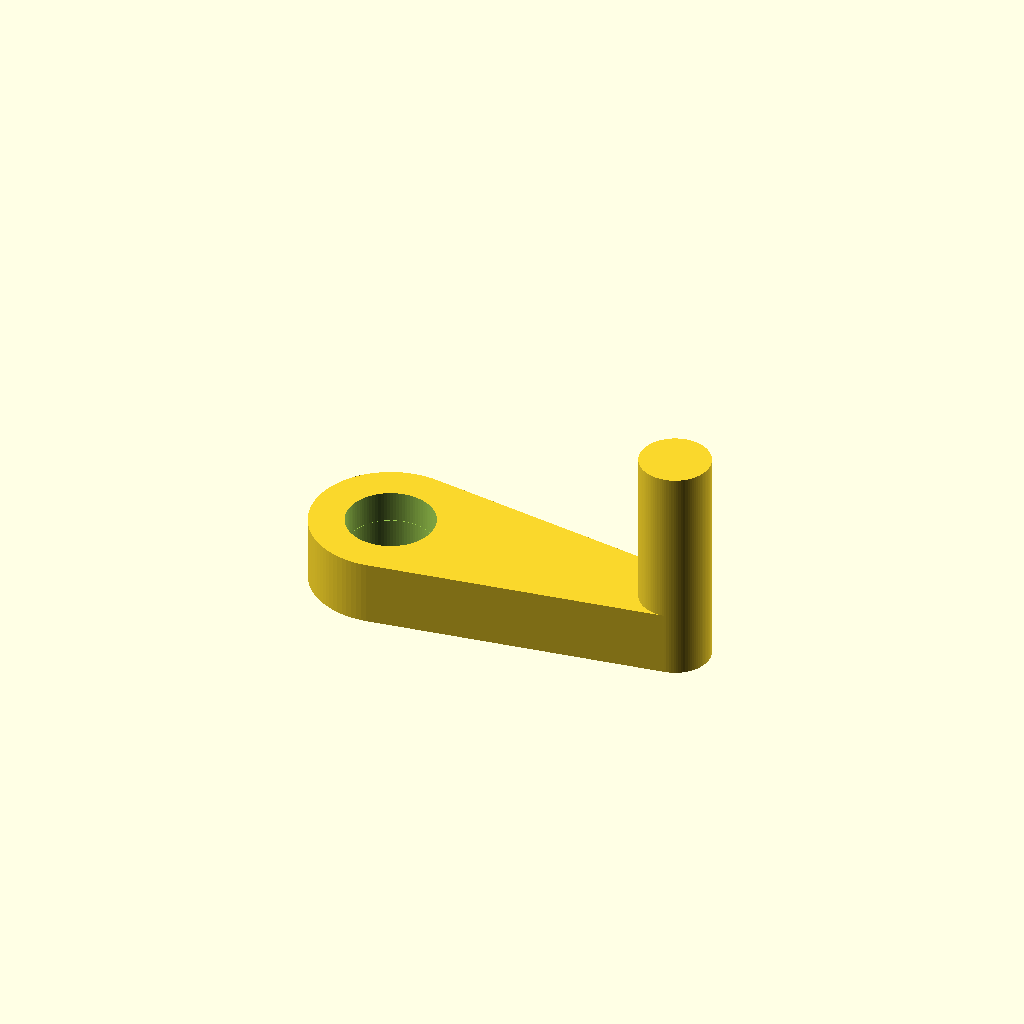
Cell 1 — every parameter at its default value.
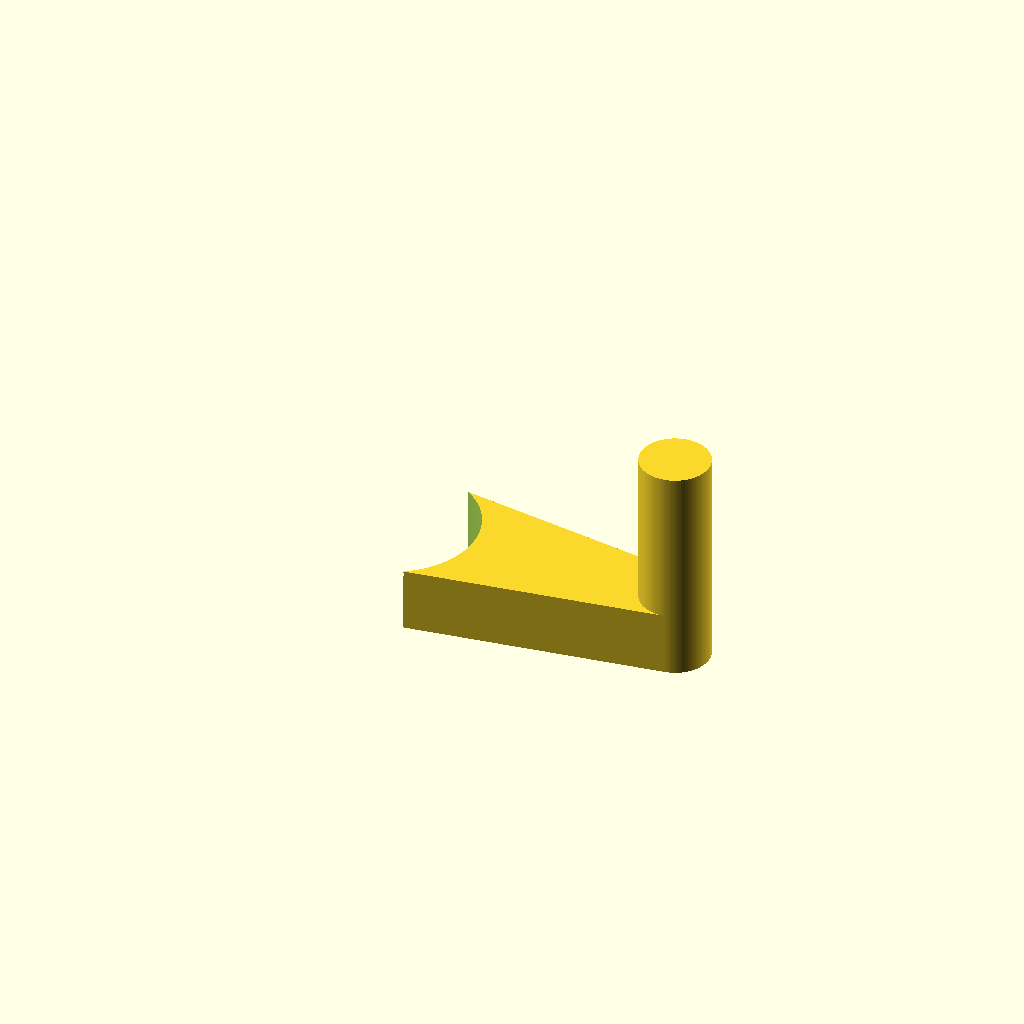
Cell 2: spline_bore = 9.9 (everything else at default).
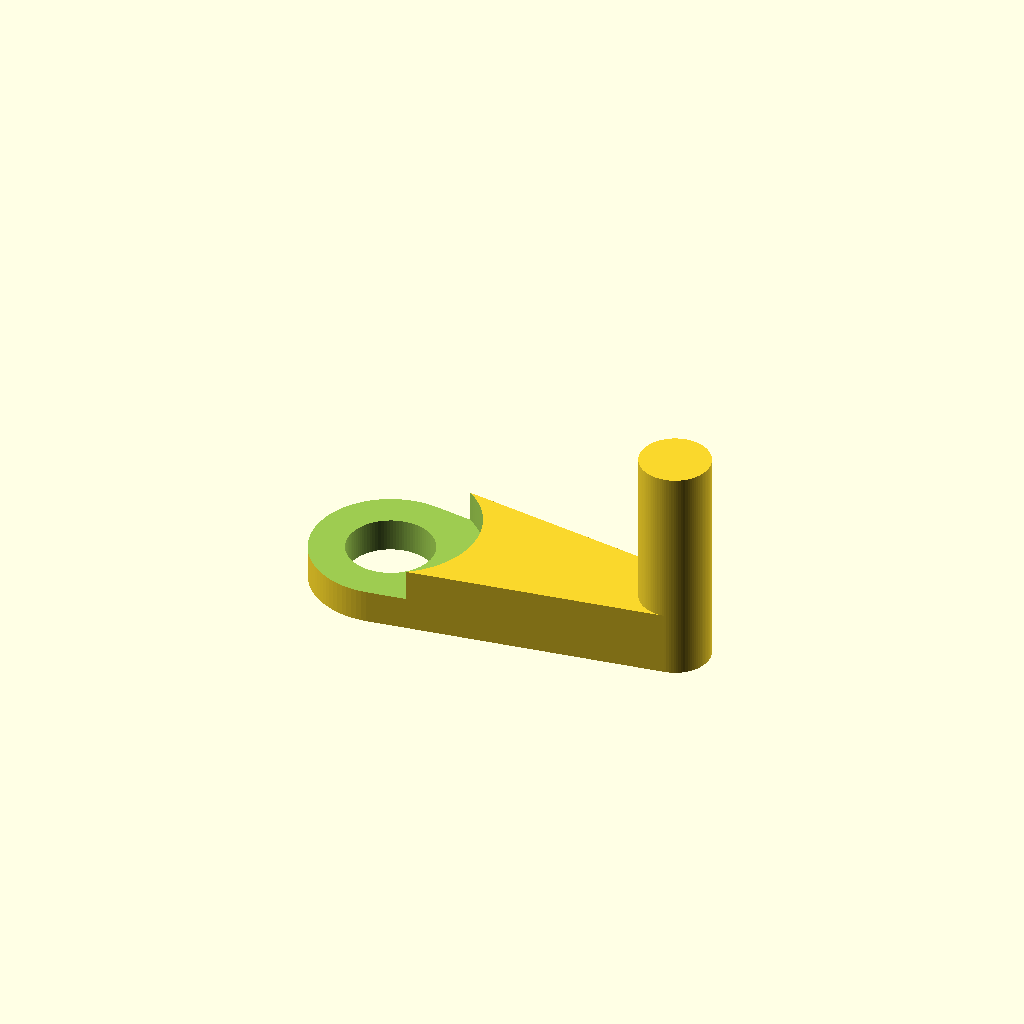
Cell 3: screw_head_od = 10 (everything else at default).
One fixed orthographic camera (rotation 55°, 0°, 25°; colour scheme Cornfield) for every cell.
Source of the model, hardware/servo_horn.scad:
// ============================================================
//  AxiDraw pen-lift servo horn — parametric, for MG90S / SG90
// ============================================================
//  Cam-follower design: a single arm with a peg / roller / bearing
//  at the tip that sweeps under the pen-carriage aluminum tab to
//  lift it. Pen returns down under gravity when the servo swings
//  the horn back.
//
//  Center is a smooth press-fit bore for the servo spline
//  (teeth cut into the plastic on first install).
//
//  How to use:
//    1. Adjust PARAMETERS block below.
//    2. Preview: F5.  Render solid: F6.  Export: File > Export > STL.
//    3. Print hub-down, arm flat on the bed.
//
// ============================================================
//  PARAMETERS
// ============================================================

/* [Servo — MG90S defaults] */
spline_od       = 4.85;   // Outer diameter of splined shaft (mm) — nominal MG90S spec
spline_bore     = 4.95;   // Center hole ID; smaller = tighter press-fit.
                          //   v1 4.55: too tight to press on.
                          //   v2 5.05: seated but slightly loose.
                          //   v3 4.95: 0.1 tighter than v2 for a firmer bite.
shaft_height    = 5.0;    // Height of splined shaft above the servo case (mm)
boss_od         = 6.0;    // Diameter of the non-splined boss under the spline (mm)
boss_height     = 0.0;    // Height of that boss. This servo has NO boss → 0.

/* [Center screw — M2.5 self-tapper] */
screw_head_od   = 5.0;    // Screw head diameter, for counterbore
screw_head_h    = 1.8;    // Head recess depth
screw_shaft_od  = 2.8;    // Clearance for the M2.5 shaft (2.5 nominal + slop)

/* [Arm — stock AxiDraw pen-lift geometry] */
// Arm tip = roller_position (defined below). Adjust roller_position to
// change effective arm length as well as cam radius.
// Arm tip width matches peg diameter so the arm tapers cleanly into the
// roller with no surrounding shoulder.
arm_width       = 4.0;    // Arm tip width (mm) — set equal to peg_od
arm_thickness   = 3.7;    // Arm vertical thickness (mm)
                          //   v3 at 3.0 was 0.7 mm below the top of the spline — the M2.5
                          //   screw head slid past into the shaft and wouldn't preload.
                          //   3.7 puts the horn top flush with the top of the spline gears.
hub_od          = 9.0;    // Outer diameter of the central hub (mm)

/* [Cam follower at tip]
   Position along the arm (distance from spline center).
   Effective cam radius = roller_position + roller_od/2 during lift stroke,
   so lift stroke ≈ 2 * roller_position for a ~180° servo sweep. */
roller_position = 17.0;   // Distance from spline center to roller CENTER (mm)
                          //   v1 19 mm: too long. v2 15 mm: a touch short.
                          //   v3 17 mm: midpoint of the two.

/* Roller/tip mode:
     0 = integrated printed peg (simplest)
     1 = through-hole for a pin (steel wire or small screw); slip a
         bearing or brass sleeve over the pin externally
     2 = pocket for a small ball bearing (recommended if you have one) */
ROLLER_MODE = 0;

// Mode 0: integrated peg dimensions
// Target: total protrusion from horn bottom face to peg tip ≈ 12 mm.
// That means peg_length = 12 - arm_thickness.
peg_od          = 4.0;    // Peg diameter (mm)
peg_length      = 9.0;    // How far it sticks out from the arm's face (mm)
peg_side        = 1;      // Which face: -1 = bottom, +1 = top (opposite servo body)

// Mode 1: through-hole for a pin
pin_hole_d      = 2.2;    // Slip fit for M2 screw or 2 mm wire
pin_boss_od     = 6.0;    // Reinforcement around the pin hole (mm)

// Mode 2: bearing pocket
// Common tiny bearings:  MR52ZZ 2x5x2.5   MR63ZZ 3x6x2.5   MR74ZZ 4x7x2.5
bearing_od      = 6.0;    // Bearing OD (mm)
bearing_thk     = 2.5;    // Bearing width (mm)
bearing_id_pin  = 3.0;    // Center pin diameter under the bearing
bearing_boss_od = 8.5;    // Reinforcement around the bearing pocket

/* [Print quality] */
$fn             = 96;

// ============================================================
//  GEOMETRY
// ============================================================

module arm_2d() {
    hull() {
        circle(d = hub_od);
        translate([roller_position, 0]) circle(d = arm_width);
    }
}

module horn_body() {
    linear_extrude(height = arm_thickness) arm_2d();
}

module center_hole() {
    // Counterbore for screw head
    translate([0, 0, arm_thickness - screw_head_h + 0.01])
        cylinder(h = screw_head_h + 0.02, d = screw_head_od);
    // Through clearance for screw shaft
    translate([0, 0, -0.1])
        cylinder(h = arm_thickness + 0.2, d = screw_shaft_od);
}

module spline_bore_hole() {
    // Press-fit smooth bore + relief for the boss below
    translate([0, 0, -0.01])
        cylinder(h = shaft_height + 0.02, d = spline_bore);
    translate([0, 0, -0.01])
        cylinder(h = boss_height + 0.01, d = boss_od);
}

// -------- Tip variants ---------------------------------------

module tip_peg() {
    // A cylinder sticking out perpendicular to the arm's flat face.
    // peg_side = +1 sits on top of the arm, -1 hangs below.
    z0 = (peg_side > 0) ? arm_thickness : -peg_length;
    translate([roller_position, 0, z0])
        cylinder(h = peg_length, d = peg_od);
}

module tip_pin_hole() {
    // Small reinforcement boss around the through-hole so it doesn't
    // split when you press a pin in.
    translate([roller_position, 0, 0])
        cylinder(h = arm_thickness, d = pin_boss_od);
}
module tip_pin_hole_cut() {
    translate([roller_position, 0, -0.1])
        cylinder(h = arm_thickness + 0.2, d = pin_hole_d);
}

module tip_bearing_boss() {
    translate([roller_position, 0, 0])
        cylinder(h = arm_thickness, d = bearing_boss_od);
}
module tip_bearing_cut() {
    // Bearing pocket sits flush with one face; center pin projects
    // out the other so you have something to press the bearing onto.
    // Pocket entrance from top face, pin sticks down from bottom face.
    translate([roller_position, 0, arm_thickness - bearing_thk + 0.01])
        cylinder(h = bearing_thk + 0.1, d = bearing_od);
    // Through hole for the pin passing through the bore of the bearing
    translate([roller_position, 0, -0.1])
        cylinder(h = arm_thickness + 0.2, d = bearing_id_pin);
}

// ============================================================
//  ASSEMBLY
// ============================================================

union() {
    difference() {
        union() {
            horn_body();
            if (ROLLER_MODE == 1) tip_pin_hole();
            if (ROLLER_MODE == 2) tip_bearing_boss();
        }
        center_hole();
        spline_bore_hole();
        if (ROLLER_MODE == 1) tip_pin_hole_cut();
        if (ROLLER_MODE == 2) tip_bearing_cut();
    }
    if (ROLLER_MODE == 0) tip_peg();
}

// ============================================================
//  NOTES
// ============================================================
//  Print orientation: hub down, arm flat on the bed. Layer lines
//    run through the arm's thickness so bending loads stay in-plane.
//  Layer height: 0.15 mm; 3+ perimeters; 40–60% infill; PLA or PETG.
//  Install: light oil on the servo spline. Press horn straight
//    down until seated flush against the boss; screw down.
//
//  Fit tuning:
//    Horn spins on shaft         → spline_bore -= 0.05
//    Horn cracks on install      → spline_bore += 0.05  (or hub_od += 1)
//    Not enough pen lift         → roller_position += 1..3
//    Too much lift / servo stall → roller_position -= 1..2
//    Roller wears fast (mode 0)  → switch to ROLLER_MODE = 1 or 2
//
Parameter table extracted from the source (name, type, default, range or options):
spline_od: number, default 4.85
spline_bore: number, default 4.95
shaft_height: number, default 5
boss_od: number, default 6
boss_height: number, default 0
screw_head_od: number, default 5
screw_head_h: number, default 1.8
screw_shaft_od: number, default 2.8
arm_width: number, default 4
arm_thickness: number, default 3.7
hub_od: number, default 9
roller_position: number, default 17
ROLLER_MODE: number, default 0
peg_od: number, default 4
peg_length: number, default 9
peg_side: number, default 1
pin_hole_d: number, default 2.2
pin_boss_od: number, default 6
bearing_od: number, default 6
bearing_thk: number, default 2.5
bearing_id_pin: number, default 3
bearing_boss_od: number, default 8.5
